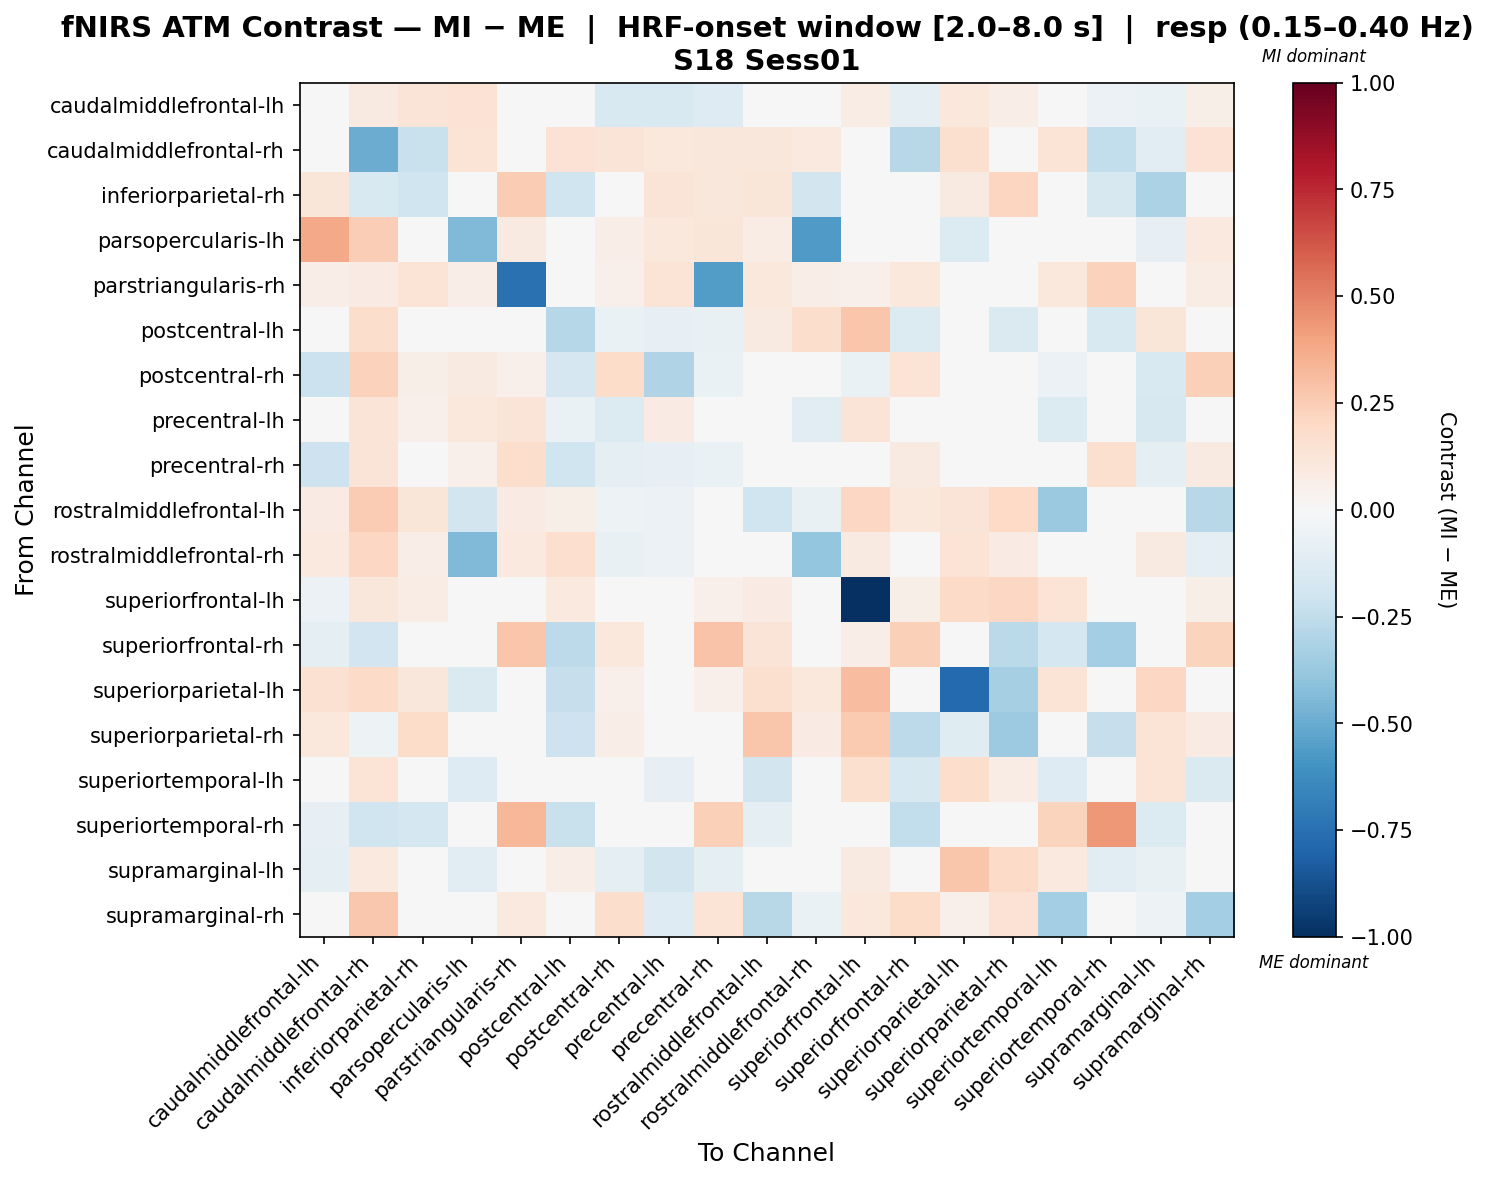

Source data for this figure (header and first rows):
, caudalmiddlefrontal-lh, caudalmiddlefrontal-rh, inferiorparietal-rh, parsopercularis-lh, parstriangularis-rh, postcentral-lh, postcentral-rh, precentral-lh, precentral-rh, rostralmiddlefrontal-lh, rostralmiddlefrontal-rh, superiorfrontal-lh, superiorfrontal-rh, superiorparietal-lh, superiorparietal-rh, superiortemporal-lh, superiortemporal-rh, supramarginal-lh, supramarginal-rh
caudalmiddlefrontal-lh, -0.02611, 0.08964, 0.1279, 0.141, 0.0397, -0.04679, -0.1523, -0.1562, -0.1291, 0.04318, -0.008548, 0.07358, -0.09209, 0.1037, 0.06658, -0.01109, -0.05525, -0.06525, 0.05746
caudalmiddlefrontal-rh, 0.01777, -0.4937, -0.2252, 0.1366, 0.03465, 0.147, 0.1262, 0.1039, 0.1155, 0.1107, 0.09664, 0.005911, -0.2757, 0.1583, 0.02073, 0.1339, -0.2483, -0.1131, 0.1481
inferiorparietal-rh, 0.1196, -0.1536, -0.199, 0.03786, 0.2535, -0.2007, 0.01262, 0.1296, 0.117, 0.1219, -0.1836, 0.04481, 0.0, 0.09178, 0.2157, 0.03786, -0.1579, -0.3128, 0.02524
parsopercularis-lh, 0.3802, 0.2465, 0.03324, -0.4413, 0.08745, 0.04193, 0.0629, 0.1048, 0.1207, 0.07518, -0.5647, -0.007927, 0.0, -0.1363, 0.0, -0.01662, 0.0, -0.0831, 0.09691
parstriangularis-rh, 0.06814, 0.08518, 0.1357, 0.06814, -0.7484, 0.0, 0.05111, 0.1357, -0.5577, 0.1022, 0.06814, 0.05111, 0.1016, 0.0, 0.0, 0.1022, 0.2271, 0.03407, 0.07572
postcentral-lh, -0.005643, 0.1788, 0.04865, 0.03751, 0.0, -0.2856, -0.0685, -0.07951, -0.07547, 0.09181, 0.1789, 0.2772, -0.1339, 0.04878, -0.1428, -0.01137, -0.156, 0.1205, -0.02335
postcentral-rh, -0.2128, 0.233, 0.05926, 0.08888, 0.05242, -0.169, 0.1873, -0.3022, -0.06362, -0.01355, -0.04891, -0.06483, 0.1402, 0.03931, 0.04847, -0.0597, 0.0, -0.1509, 0.2367
precentral-lh, 0.005078, 0.1286, 0.05143, 0.1052, 0.1294, -0.06836, -0.1398, 0.08457, 0.001966, -0.02053, -0.1083, 0.1254, 0.03275, 0.02695, -0.01039, -0.1345, 0.0, -0.1595, -0.04996
precentral-rh, -0.2051, 0.1271, 0.03029, 0.05048, 0.1767, -0.1969, -0.09263, -0.08112, -0.06346, 0.01167, -0.02051, 0.002931, 0.08926, 0.02019, -0.00631, 0.001577, 0.1585, -0.09066, 0.08798
rostralmiddlefrontal-lh, 0.0811, 0.2554, 0.1212, -0.1798, 0.0811, 0.0578, -0.05087, -0.05517, 0.02462, -0.2005, -0.07805, 0.2083, 0.1048, 0.1268, 0.1963, -0.3743, -0.0345, -0.005603, -0.2786
rostralmiddlefrontal-rh, 0.09502, 0.2067, 0.06437, -0.4434, 0.1015, 0.1674, -0.07386, -0.05532, 0.02409, 0.0173, -0.3893, 0.09117, 0.0, 0.1373, 0.0848, -0.0252, 0.0, 0.09184, -0.09451
superiorfrontal-lh, -0.05473, 0.1096, 0.07612, -0.0299, 0.029, 0.09877, 0.009666, -0.0154, 0.05316, 0.0812, 0.007853, -1.0, 0.05799, 0.1909, 0.2057, 0.1386, 0.0, -0.01661, 0.05799
superiorfrontal-rh, -0.09876, -0.1945, 0.0, 0.0, 0.2802, -0.2654, 0.1065, 0.02187, 0.2824, 0.1298, 0.0, 0.0649, 0.2421, -0.01058, -0.2689, -0.1737, -0.3373, 0.0, 0.2212
superiorparietal-lh, 0.1518, 0.188, 0.1113, -0.1481, 0.0, -0.2288, 0.0531, 0.02924, 0.0531, 0.1611, 0.1065, 0.3119, -0.03578, -0.7781, -0.3334, 0.1349, 0.0, 0.2057, 0.0177
superiorparietal-rh, 0.1033, -0.05444, 0.1829, 0.0, 0.02524, -0.2101, 0.06989, 0.01398, 0.006989, 0.2753, 0.08193, 0.2625, -0.2641, -0.1234, -0.364, 0.0001553, -0.2285, 0.1386, 0.08387
superiortemporal-lh, 0.01134, 0.1374, 0.0, -0.1306, 0.03169, 0.04688, -0.01585, -0.07999, 0.01585, -0.1864, 0.02576, 0.1638, -0.1622, 0.1722, 0.07322, -0.1289, 0.03169, 0.139, -0.1449
superiortemporal-rh, -0.0836, -0.1965, -0.1767, 0.0, 0.329, -0.2208, 0.0, 0.0, 0.235, -0.101, 0.0, -0.02524, -0.2461, 0.0, -0.03831, 0.2224, 0.4359, -0.1341, 0.0
supramarginal-lh, -0.09156, 0.09514, -0.04468, -0.1024, 0.02501, 0.06288, -0.08915, -0.1826, -0.0966, -0.02138, 0.02696, 0.08719, 0.0, 0.2778, 0.1899, 0.09592, -0.1136, -0.07526, -0.04361
supramarginal-rh, 0.04819, 0.2728, 0.0, -0.01935, 0.09399, 0.005556, 0.1765, -0.1267, 0.14, -0.2748, -0.0685, 0.1035, 0.185, 0.05175, 0.1443, -0.339, 0.0, -0.05205, -0.3411
